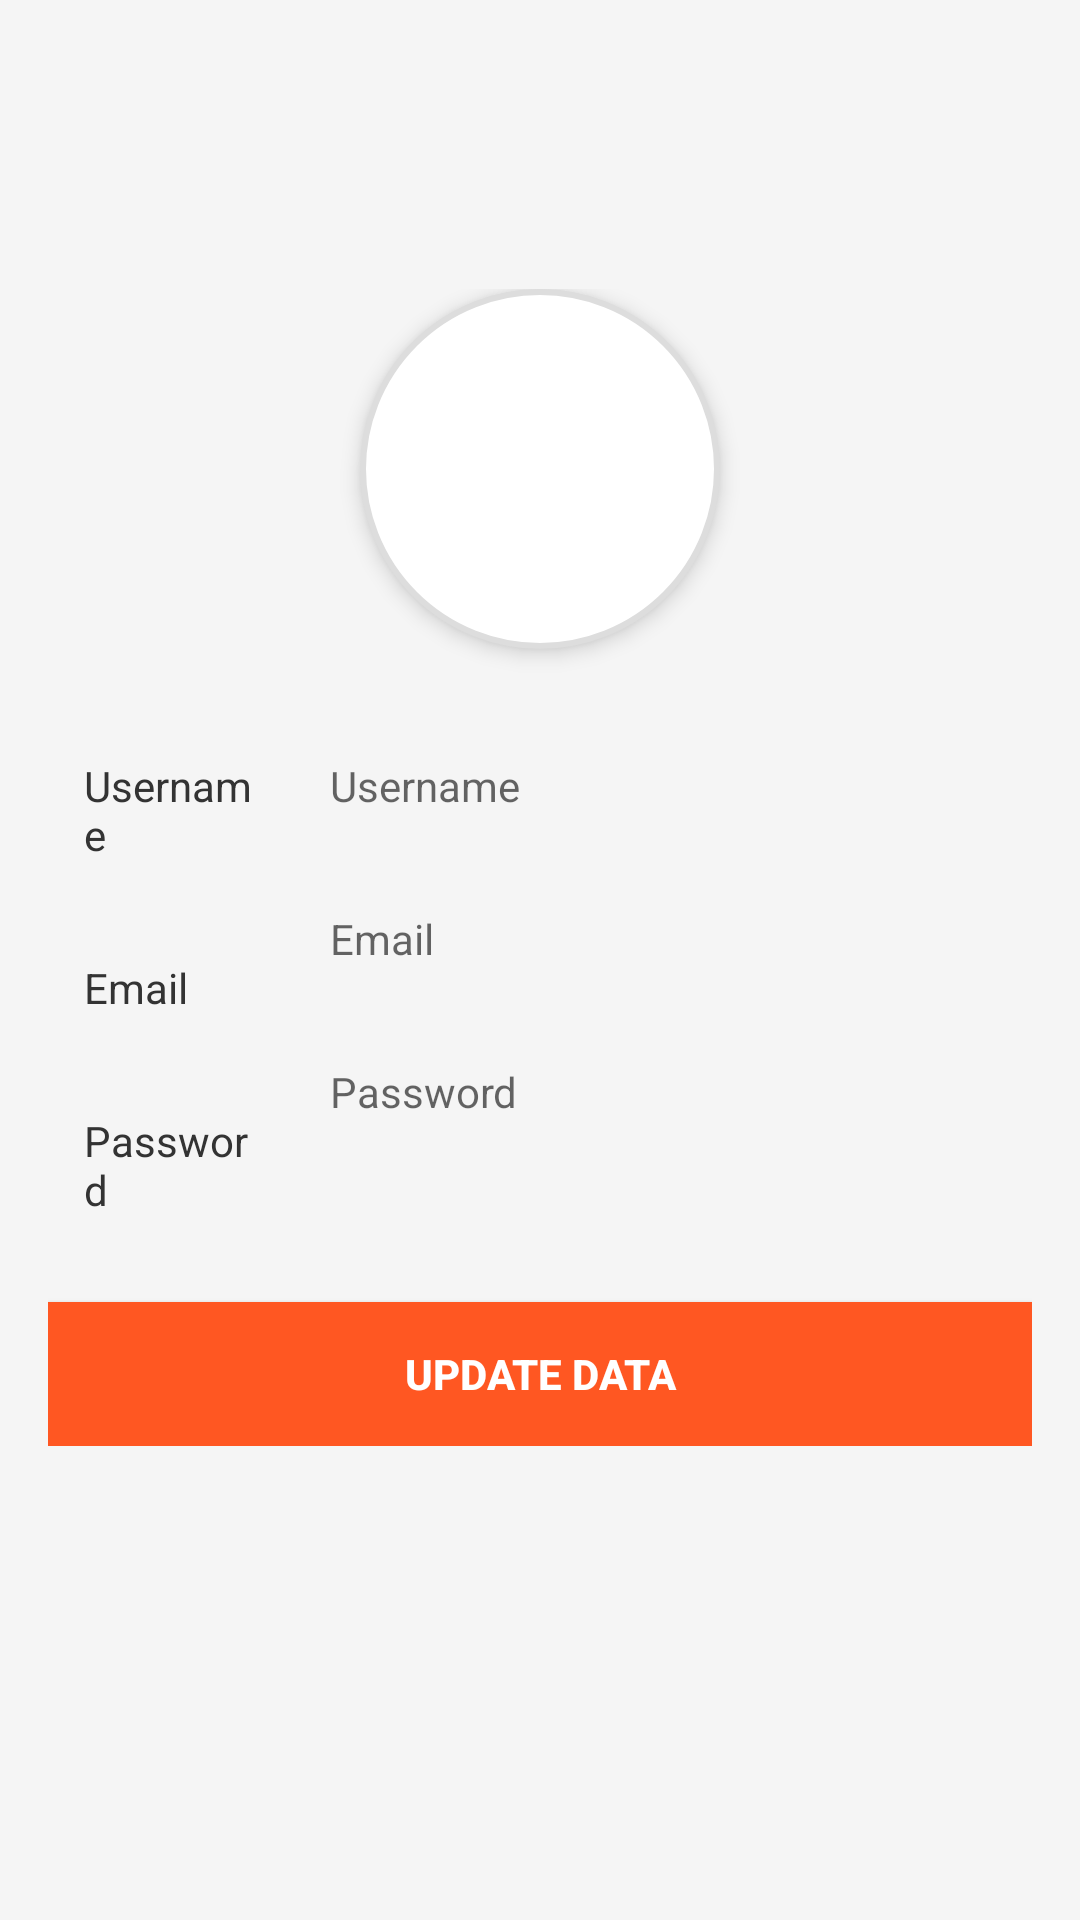

Produce the Android XML layout that renders to this screen, including the resource entries it uses.
<!-- AndroidManifest.xml: application theme Theme.TiketKereta -->
<!-- res/layout/activity_user.xml -->
<?xml version="1.0" encoding="utf-8"?>
<androidx.constraintlayout.widget.ConstraintLayout xmlns:android="http://schemas.android.com/apk/res/android"
    xmlns:app="http://schemas.android.com/apk/res-auto"
    xmlns:tools="http://schemas.android.com/tools"
    android:layout_width="match_parent"
    android:layout_height="match_parent"
    android:padding="16dp"
    android:background="@color/background_color"
    tools:context=".UserActivity">

    <LinearLayout
        android:layout_width="match_parent"
        android:layout_height="wrap_content"
        android:orientation="vertical"
        app:layout_constraintBottom_toBottomOf="parent"
        app:layout_constraintEnd_toEndOf="parent"
        app:layout_constraintStart_toStartOf="parent"
        app:layout_constraintTop_toTopOf="parent"
        app:layout_constraintVertical_bias="0.361">

        <ImageView
            android:id="@+id/imageViewProfile"
            android:layout_width="120dp"
            android:layout_height="120dp"
            android:layout_gravity="center"
            android:layout_marginBottom="16dp"
            android:background="@drawable/circle_background"
            android:elevation="4dp"
            android:padding="8dp"
            android:src="@drawable/baseline_person_24" />

        <LinearLayout
            android:layout_width="match_parent"
            android:layout_height="wrap_content"
            android:orientation="horizontal">

            <LinearLayout
                android:layout_width="match_parent"
                android:layout_height="wrap_content"
                android:layout_weight="9"
                android:orientation="vertical">

                <TextView
                    android:layout_width="match_parent"
                    android:layout_height="wrap_content"
                    android:layout_marginTop="8dp"
                    android:padding="12dp"
                    android:text="Username"
                    android:textColor="@color/text_color" />

                <TextView
                    android:layout_width="match_parent"
                    android:layout_height="wrap_content"
                    android:layout_marginTop="8dp"
                    android:padding="12dp"
                    android:text="Email"
                    android:textColor="@color/text_color" />

                <TextView
                    android:layout_width="match_parent"
                    android:layout_height="wrap_content"
                    android:layout_marginTop="8dp"
                    android:padding="12dp"
                    android:text="Password"
                    android:textColor="@color/text_color" />

            </LinearLayout>

            <LinearLayout
                android:layout_width="match_parent"
                android:layout_height="wrap_content"
                android:layout_weight="3"
                android:orientation="vertical">

                <TextView
                    android:id="@+id/editTextUsername"
                    android:layout_width="match_parent"
                    android:layout_height="wrap_content"
                    android:layout_marginTop="8dp"
                    android:hint="Username"
                    android:padding="12dp"
                    android:textColor="@color/text_color" />

                <TextView
                    android:id="@+id/editTextEmail"
                    android:layout_width="match_parent"
                    android:layout_height="wrap_content"
                    android:layout_marginTop="8dp"
                    android:hint="Email"
                    android:inputType="textEmailAddress"
                    android:padding="12dp"
                    android:textColor="@color/text_color" />

                <TextView
                    android:id="@+id/editTextPassword"
                    android:layout_width="match_parent"
                    android:layout_height="wrap_content"
                    android:layout_marginTop="8dp"
                    android:hint="Password"
                    android:inputType="textPassword"
                    android:padding="12dp"
                    android:textColor="@color/text_color" />

            </LinearLayout>

        </LinearLayout>

        <Button
            android:id="@+id/buttonUpdate"
            android:layout_width="match_parent"
            android:layout_height="wrap_content"
            android:layout_marginTop="16dp"
            android:background="@color/button_color"
            android:padding="12dp"
            android:text="Update Data"
            android:textColor="@android:color/white"
            android:textStyle="bold" />
    </LinearLayout>
</androidx.constraintlayout.widget.ConstraintLayout>
<!-- resources referenced by this layout -->
<resources>
  <color name="background_color">#F5F5F5</color>
  <color name="button_color">#FF5722</color>
  <color name="text_color">#333333</color>
  <!-- drawable circle_background (drawable) -->
  <shape xmlns:android="http://schemas.android.com/apk/res/android">
      <solid android:color="#FFFFFF"/>
      <corners android:radius="60dp"/>
      <stroke android:width="2dp" android:color="#DDDDDD"/>
  </shape>
  <style name="Theme.TiketKereta" parent="Theme.MaterialComponents.DayNight.DarkActionBar">
          
          <item name="colorPrimary">@color/purple_500</item>
          <item name="colorPrimaryVariant">@color/purple_700</item>
          <item name="colorOnPrimary">@color/white</item>
          
          <item name="colorSecondary">@color/teal_200</item>
          <item name="colorSecondaryVariant">@color/teal_700</item>
          <item name="colorOnSecondary">@color/black</item>
          
          <item name="android:statusBarColor">?attr/colorPrimaryVariant</item>
          
      </style>
  <color name="purple_500">#FF6200EE</color>
  <color name="purple_700">#FF3700B3</color>
  <color name="white">#FFFFFFFF</color>
  <color name="teal_200">#FF03DAC5</color>
  <color name="teal_700">#FF018786</color>
  <color name="black">#FF000000</color>
</resources>
